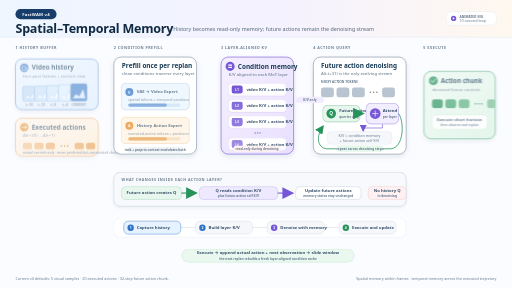
t = 0.00 s
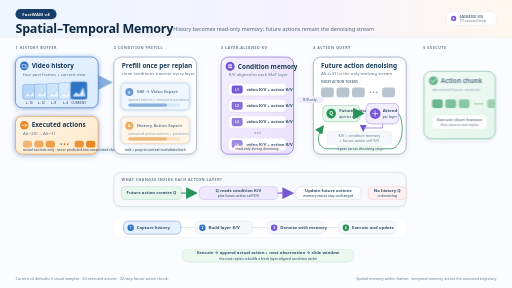
t = 1.73 s
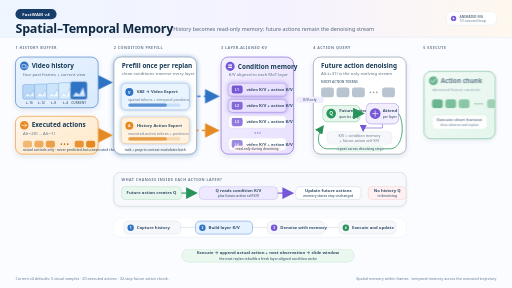
t = 3.35 s
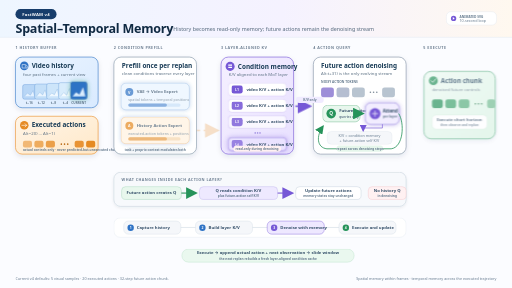
t = 5.00 s
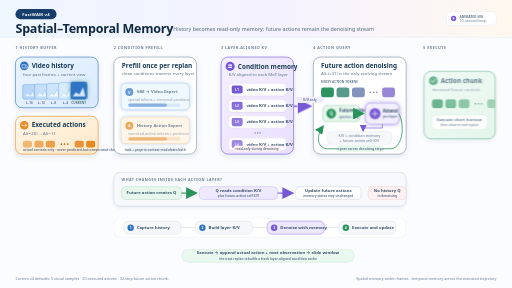
t = 6.65 s
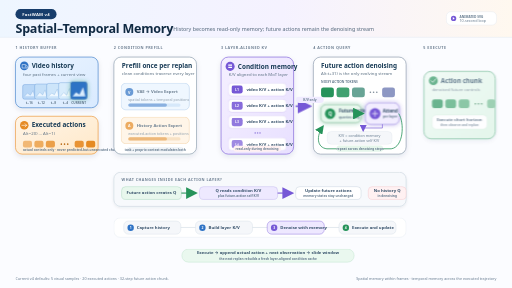
t = 7.00 s

The animated SVG that drew these frames (rendered in a browser with its animation timeline set to each time). Animation: 28 CSS @keyframes rules; one cycle of 10.00 s, repeats indefinitely.

<?xml version="1.0" encoding="UTF-8"?>
<svg xmlns="http://www.w3.org/2000/svg" width="1920" height="1080" viewBox="0 0 1920 1080" role="img" aria-labelledby="title desc">
  <title id="title">Animated FastWAM v4 Spatial-Temporal Memory</title>
  <desc id="desc">A ten-second loop showing video and executed action history becoming layer-aligned key-value memory, future action queries reading the cache, and executed controls updating the online history.</desc>
  <defs>
    <linearGradient id="headerGradient" x1="0" y1="0" x2="1" y2="0">
      <stop offset="0" stop-color="#EEF6FF"/>
      <stop offset="0.55" stop-color="#F5F2FF"/>
      <stop offset="1" stop-color="#FFF8EF"/>
    </linearGradient>
    <linearGradient id="videoGradient" x1="0" y1="0" x2="1" y2="1">
      <stop offset="0" stop-color="#EAF4FF"/>
      <stop offset="1" stop-color="#D9EAFF"/>
    </linearGradient>
    <linearGradient id="actionGradient" x1="0" y1="0" x2="1" y2="1">
      <stop offset="0" stop-color="#FFF5E8"/>
      <stop offset="1" stop-color="#FFE8C8"/>
    </linearGradient>
    <linearGradient id="memoryGradient" x1="0" y1="0" x2="1" y2="1">
      <stop offset="0" stop-color="#F5F0FF"/>
      <stop offset="1" stop-color="#E8E0FF"/>
    </linearGradient>
    <linearGradient id="futureGradient" x1="0" y1="0" x2="1" y2="1">
      <stop offset="0" stop-color="#ECFAF1"/>
      <stop offset="1" stop-color="#D9F3E3"/>
    </linearGradient>
    <filter id="shadow" x="-25%" y="-25%" width="150%" height="160%">
      <feDropShadow dx="0" dy="8" stdDeviation="10" flood-color="#17324D" flood-opacity="0.10"/>
    </filter>
    <filter id="softShadow" x="-25%" y="-25%" width="150%" height="160%">
      <feDropShadow dx="0" dy="4" stdDeviation="6" flood-color="#17324D" flood-opacity="0.08"/>
    </filter>
    <filter id="blueGlow" x="-40%" y="-40%" width="180%" height="180%">
      <feDropShadow dx="0" dy="0" stdDeviation="8" flood-color="#2F73C5" flood-opacity="0.48"/>
    </filter>
    <filter id="purpleGlow" x="-40%" y="-40%" width="180%" height="180%">
      <feDropShadow dx="0" dy="0" stdDeviation="9" flood-color="#7658D6" flood-opacity="0.48"/>
    </filter>
    <filter id="greenGlow" x="-40%" y="-40%" width="180%" height="180%">
      <feDropShadow dx="0" dy="0" stdDeviation="9" flood-color="#26935A" flood-opacity="0.48"/>
    </filter>
    <marker id="arrowBlue" markerWidth="11" markerHeight="11" refX="9" refY="5.5" orient="auto" markerUnits="strokeWidth">
      <path d="M0,0 L11,5.5 L0,11 Z" fill="#2F73C5"/>
    </marker>
    <marker id="arrowOrange" markerWidth="11" markerHeight="11" refX="9" refY="5.5" orient="auto" markerUnits="strokeWidth">
      <path d="M0,0 L11,5.5 L0,11 Z" fill="#E58A23"/>
    </marker>
    <marker id="arrowPurple" markerWidth="11" markerHeight="11" refX="9" refY="5.5" orient="auto" markerUnits="strokeWidth">
      <path d="M0,0 L11,5.5 L0,11 Z" fill="#7658D6"/>
    </marker>
    <marker id="arrowGreen" markerWidth="11" markerHeight="11" refX="9" refY="5.5" orient="auto" markerUnits="strokeWidth">
      <path d="M0,0 L11,5.5 L0,11 Z" fill="#26935A"/>
    </marker>
    <style>
      .sans { font-family: "Segoe UI", Inter, Arial, sans-serif; }
      .title { font-family: "Segoe UI", Inter, Arial, sans-serif; font-size: 47px; font-weight: 760; fill: #102A43; letter-spacing: -0.8px; }
      .subtitle { font-family: "Segoe UI", Inter, Arial, sans-serif; font-size: 20px; font-weight: 450; fill: #52667A; }
      .section { font-family: "Segoe UI", Inter, Arial, sans-serif; font-size: 14px; font-weight: 780; fill: #6B7D90; letter-spacing: 1.7px; }
      .card-title { font-family: "Segoe UI", Inter, Arial, sans-serif; font-size: 24px; font-weight: 730; fill: #183B56; }
      .card-sub { font-family: "Segoe UI", Inter, Arial, sans-serif; font-size: 16px; font-weight: 460; fill: #5B7083; }
      .label { font-family: "Segoe UI", Inter, Arial, sans-serif; font-size: 16px; font-weight: 720; fill: #334E68; }
      .small { font-family: "Segoe UI", Inter, Arial, sans-serif; font-size: 14px; font-weight: 520; fill: #667B8F; }
      .micro { font-family: "Segoe UI", Inter, Arial, sans-serif; font-size: 12px; font-weight: 650; fill: #62788C; }

      .history-video { animation: historyVideo 10s ease-in-out infinite; transform-box: fill-box; transform-origin: center; }
      .history-action { animation: historyAction 10s ease-in-out infinite; transform-box: fill-box; transform-origin: center; }
      .current-frame { animation: currentFrame 10s ease-in-out infinite; transform-box: fill-box; transform-origin: center; }
      .prefill-card { animation: prefillGlow 10s ease-in-out infinite; }
      .video-lane { animation: videoLane 10s ease-in-out infinite; }
      .action-lane { animation: actionLane 10s ease-in-out infinite; }
      .input-flow-video { stroke-dasharray: 12 13; animation: inputVideoFlow 10s linear infinite; }
      .input-flow-action { stroke-dasharray: 12 13; animation: inputActionFlow 10s linear infinite; }
      .cache-flow-video { stroke-dasharray: 12 13; animation: cacheVideoFlow 10s linear infinite; }
      .cache-flow-action { stroke-dasharray: 12 13; animation: cacheActionFlow 10s linear infinite; }
      .memory-read-flow { stroke-dasharray: 12 13; animation: memoryReadFlow 10s linear infinite; }
      .output-flow { stroke-dasharray: 12 13; animation: outputFlow 10s linear infinite; }
      .feedback-flow { stroke-dasharray: 11 10; animation: feedbackFlow 10s linear infinite; }
      .kv-1 { animation: kvOne 10s ease-in-out infinite; }
      .kv-2 { animation: kvTwo 10s ease-in-out infinite; }
      .kv-3 { animation: kvThree 10s ease-in-out infinite; }
      .kv-4 { animation: kvFour 10s ease-in-out infinite; }
      .query-badge { animation: queryPulse 10s ease-in-out infinite; transform-box: fill-box; transform-origin: center; }
      .attention-core { animation: attentionPulse 10s ease-in-out infinite; transform-box: fill-box; transform-origin: center; }
      .token-1 { animation: denoiseOne 10s ease-in-out infinite; }
      .token-2 { animation: denoiseTwo 10s ease-in-out infinite; }
      .token-3 { animation: denoiseThree 10s ease-in-out infinite; }
      .token-4 { animation: denoiseFour 10s ease-in-out infinite; }
      .output-card { animation: outputCard 10s ease-in-out infinite; transform-box: fill-box; transform-origin: center; }
      .stage-1 { animation: stageOne 10s ease-in-out infinite; }
      .stage-2 { animation: stageTwo 10s ease-in-out infinite; }
      .stage-3 { animation: stageThree 10s ease-in-out infinite; }
      .stage-4 { animation: stageFour 10s ease-in-out infinite; }

      @keyframes historyVideo {
        0%, 2% { opacity: .55; transform: translateY(7px); }
        8%, 18% { opacity: 1; transform: translateY(0); filter: url(#blueGlow); }
        23%, 78% { opacity: 1; transform: translateY(0); filter: none; }
        84%, 95% { opacity: 1; transform: translateY(0); filter: url(#greenGlow); }
        100% { opacity: .55; transform: translateY(7px); filter: none; }
      }
      @keyframes historyAction {
        0%, 5% { opacity: .50; transform: translateY(7px); }
        11%, 18% { opacity: 1; transform: translateY(0); filter: url(#blueGlow); }
        23%, 78% { opacity: 1; transform: translateY(0); filter: none; }
        84%, 95% { opacity: 1; transform: translateY(0); filter: url(#greenGlow); }
        100% { opacity: .50; transform: translateY(7px); filter: none; }
      }
      @keyframes currentFrame {
        0%, 79% { transform: scale(1); }
        84%, 92% { transform: scale(1.09); filter: url(#greenGlow); }
        97%, 100% { transform: scale(1); filter: none; }
      }
      @keyframes prefillGlow {
        0%, 17%, 42%, 100% { filter: none; }
        22%, 37% { filter: url(#blueGlow); }
      }
      @keyframes videoLane {
        0%, 17%, 42%, 100% { opacity: .72; }
        22%, 35% { opacity: 1; filter: url(#blueGlow); }
      }
      @keyframes actionLane {
        0%, 20%, 45%, 100% { opacity: .72; }
        25%, 38% { opacity: 1; filter: url(#blueGlow); }
      }
      @keyframes inputVideoFlow {
        0%, 15% { opacity: 0; stroke-dashoffset: 160; }
        19% { opacity: 1; }
        37% { opacity: 1; stroke-dashoffset: -65; }
        41%, 100% { opacity: 0; stroke-dashoffset: -80; }
      }
      @keyframes inputActionFlow {
        0%, 18% { opacity: 0; stroke-dashoffset: 160; }
        22% { opacity: 1; }
        39% { opacity: 1; stroke-dashoffset: -65; }
        43%, 100% { opacity: 0; stroke-dashoffset: -80; }
      }
      @keyframes cacheVideoFlow {
        0%, 23% { opacity: 0; stroke-dashoffset: 160; }
        27% { opacity: 1; }
        44% { opacity: 1; stroke-dashoffset: -65; }
        48%, 100% { opacity: 0; stroke-dashoffset: -80; }
      }
      @keyframes cacheActionFlow {
        0%, 26% { opacity: 0; stroke-dashoffset: 160; }
        30% { opacity: 1; }
        47% { opacity: 1; stroke-dashoffset: -65; }
        51%, 100% { opacity: 0; stroke-dashoffset: -80; }
      }
      @keyframes kvOne {
        0%, 27%, 46%, 100% { fill: #FFFFFF; stroke: #C9BBF1; filter: none; }
        31%, 40% { fill: #E9E1FF; stroke: #7658D6; filter: url(#purpleGlow); }
      }
      @keyframes kvTwo {
        0%, 30%, 49%, 100% { fill: #FFFFFF; stroke: #C9BBF1; filter: none; }
        34%, 43% { fill: #E9E1FF; stroke: #7658D6; filter: url(#purpleGlow); }
      }
      @keyframes kvThree {
        0%, 33%, 52%, 100% { fill: #FFFFFF; stroke: #C9BBF1; filter: none; }
        37%, 46% { fill: #E9E1FF; stroke: #7658D6; filter: url(#purpleGlow); }
      }
      @keyframes kvFour {
        0%, 36%, 55%, 100% { fill: #FFFFFF; stroke: #C9BBF1; filter: none; }
        40%, 49% { fill: #E9E1FF; stroke: #7658D6; filter: url(#purpleGlow); }
      }
      @keyframes memoryReadFlow {
        0%, 43% { opacity: 0; stroke-dashoffset: 180; }
        47% { opacity: 1; }
        76% { opacity: 1; stroke-dashoffset: -110; }
        80%, 100% { opacity: 0; stroke-dashoffset: -130; }
      }
      @keyframes queryPulse {
        0%, 43%, 80%, 100% { transform: scale(1); filter: none; }
        48%, 52%, 58%, 64%, 70%, 76% { transform: scale(1.08); filter: url(#greenGlow); }
        50%, 55%, 61%, 67%, 73%, 78% { transform: scale(1); filter: none; }
      }
      @keyframes attentionPulse {
        0%, 43%, 80%, 100% { transform: scale(1); filter: none; }
        49%, 75% { transform: scale(1.035); filter: url(#purpleGlow); }
      }
      @keyframes denoiseOne {
        0%, 44% { fill: #B8C4D0; }
        52% { fill: #9986D9; }
        69%, 100% { fill: #26935A; }
      }
      @keyframes denoiseTwo {
        0%, 48% { fill: #B8C4D0; }
        57% { fill: #9986D9; }
        72%, 100% { fill: #3EA26C; }
      }
      @keyframes denoiseThree {
        0%, 52% { fill: #B8C4D0; }
        61% { fill: #9986D9; }
        75%, 100% { fill: #56AF7D; }
      }
      @keyframes denoiseFour {
        0%, 56% { fill: #B8C4D0; }
        65% { fill: #9986D9; }
        78%, 100% { fill: #72BC91; }
      }
      @keyframes outputFlow {
        0%, 72% { opacity: 0; stroke-dashoffset: 120; }
        76% { opacity: 1; }
        88% { opacity: 1; stroke-dashoffset: -40; }
        92%, 100% { opacity: 0; stroke-dashoffset: -50; }
      }
      @keyframes outputCard {
        0%, 72%, 100% { transform: scale(.98); opacity: .68; filter: none; }
        79%, 93% { transform: scale(1); opacity: 1; filter: url(#greenGlow); }
      }
      @keyframes feedbackFlow {
        0%, 78% { opacity: 0; stroke-dashoffset: 260; }
        82% { opacity: 1; }
        97% { opacity: 1; stroke-dashoffset: -110; }
        100% { opacity: 0; stroke-dashoffset: -130; }
      }
      @keyframes stageOne {
        0%, 17% { fill: #E6F2FF; stroke: #2F73C5; }
        20%, 100% { fill: #F5F7FA; stroke: #D2DCE6; }
      }
      @keyframes stageTwo {
        0%, 18%, 41%, 100% { fill: #F5F7FA; stroke: #D2DCE6; }
        22%, 38% { fill: #E6F2FF; stroke: #2F73C5; }
      }
      @keyframes stageThree {
        0%, 41%, 79%, 100% { fill: #F5F7FA; stroke: #D2DCE6; }
        46%, 76% { fill: #EEE8FF; stroke: #7658D6; }
      }
      @keyframes stageFour {
        0%, 77%, 100% { fill: #F5F7FA; stroke: #D2DCE6; }
        82%, 97% { fill: #E6F7EC; stroke: #26935A; }
      }
    </style>
  </defs>

  <rect width="1920" height="1080" fill="#FBFCFF"/>
  <rect width="1920" height="140" fill="url(#headerGradient)"/>
  <path d="M0 140 H1920" stroke="#DCE6F0" stroke-width="1.5"/>

  <g transform="translate(58,34)">
    <rect x="0" y="0" width="154" height="38" rx="19" fill="#173D6B"/>
    <text x="77" y="25" text-anchor="middle" class="sans" font-size="16" font-weight="760" fill="#FFFFFF" letter-spacing="0.7">FastWAM v4</text>
    <text x="0" y="88" class="title">Spatial–Temporal Memory</text>
    <text x="592" y="84" class="subtitle">History becomes read-only memory; future actions remain the denoising stream</text>
  </g>
  <g transform="translate(1674,44)">
    <rect x="0" y="0" width="188" height="50" rx="17" fill="#FFFFFF" stroke="#D0DCE7"/>
    <circle cx="27" cy="25" r="10" fill="#7658D6"/>
    <path d="M24 20 L31 25 L24 30 Z" fill="#FFFFFF"/>
    <text x="49" y="22" class="micro" fill="#5B4AA4">ANIMATED SVG</text>
    <text x="49" y="39" class="small">10-second loop</text>
  </g>

  <text x="58" y="183" class="section">1  HISTORY BUFFER</text>
  <text x="427" y="183" class="section">2  CONDITION PREFILL</text>
  <text x="829" y="183" class="section">3  LAYER-ALIGNED KV</text>
  <text x="1175" y="183" class="section">4  ACTION QUERY</text>
  <text x="1587" y="183" class="section">5  EXECUTE</text>

  <!-- History buffer -->
  <g class="history-video">
    <g filter="url(#shadow)">
      <rect x="58" y="214" width="310" height="190" rx="25" fill="url(#videoGradient)" stroke="#2F73C5" stroke-width="2.2"/>
    </g>
    <circle cx="91" cy="247" r="16" fill="#2F73C5"/>
    <path d="M83 242 h12 l7 5 v8 H83 Z M95 244 v9" fill="none" stroke="#FFFFFF" stroke-width="2" stroke-linejoin="round"/>
    <text x="119" y="255" class="card-title">Video history</text>
    <text x="86" y="284" class="card-sub">four past frames + current view</text>
    <g transform="translate(85,307)">
      <rect x="0" y="10" width="51" height="55" rx="7" fill="#B8D6F6" stroke="#2F73C5"/>
      <path d="M7 54 L18 42 L29 50 L39 33 L45 54" fill="#E4F1FF" stroke="#6A9FD8"/>
      <rect x="45" y="8" width="51" height="57" rx="7" fill="#C4DFF8" stroke="#2F73C5"/>
      <path d="M52 54 L64 39 L75 49 L84 30 L90 54" fill="#EAF5FF" stroke="#6A9FD8"/>
      <rect x="90" y="6" width="51" height="59" rx="7" fill="#CDE5FA" stroke="#2F73C5"/>
      <path d="M97 54 L109 42 L119 48 L130 27 L135 54" fill="#EFF8FF" stroke="#6A9FD8"/>
      <rect x="135" y="3" width="51" height="62" rx="7" fill="#D8ECFC" stroke="#2F73C5"/>
      <path d="M142 54 L154 40 L165 50 L175 25 L180 54" fill="#F3FAFF" stroke="#6A9FD8"/>
      <g class="current-frame">
        <rect x="180" y="0" width="61" height="65" rx="8" fill="#2F73C5" stroke="#15589E" stroke-width="1.8"/>
        <path d="M188 54 L200 40 L213 49 L226 22 L234 54" fill="#DCEEFF" stroke="#FFFFFF" stroke-width="1.4"/>
      </g>
      <text x="25" y="84" text-anchor="middle" class="micro">t−16</text>
      <text x="70" y="84" text-anchor="middle" class="micro">t−12</text>
      <text x="115" y="84" text-anchor="middle" class="micro">t−8</text>
      <text x="160" y="84" text-anchor="middle" class="micro">t−4</text>
      <text x="210" y="84" text-anchor="middle" class="micro" fill="#1D5E9F">CURRENT</text>
    </g>
  </g>

  <g class="history-action">
    <g filter="url(#shadow)">
      <rect x="58" y="436" width="310" height="142" rx="25" fill="url(#actionGradient)" stroke="#E58A23" stroke-width="2.2"/>
    </g>
    <circle cx="91" cy="470" r="16" fill="#E58A23"/>
    <path d="M82 470 H100 M94 464 L100 470 L94 476" fill="none" stroke="#FFFFFF" stroke-width="2.2" stroke-linecap="round" stroke-linejoin="round"/>
    <text x="119" y="478" class="card-title">Executed actions</text>
    <text x="86" y="507" class="card-sub">A(t−20) … A(t−1)</text>
    <g transform="translate(86,528)">
      <rect x="0" y="0" width="34" height="25" rx="7" fill="#E58A23" opacity="0.55"/>
      <rect x="43" y="0" width="34" height="25" rx="7" fill="#E58A23" opacity="0.67"/>
      <rect x="86" y="0" width="34" height="25" rx="7" fill="#E58A23" opacity="0.79"/>
      <circle cx="144" cy="12.5" r="3" fill="#B7660F"/><circle cx="156" cy="12.5" r="3" fill="#B7660F"/><circle cx="168" cy="12.5" r="3" fill="#B7660F"/>
      <rect x="194" y="0" width="34" height="25" rx="7" fill="#E58A23" opacity="0.9"/>
      <rect x="237" y="0" width="34" height="25" rx="7" fill="#E58A23"/>
    </g>
    <text x="86" y="568" class="micro" fill="#A95B0A">actual controls only · never predicted-but-unexecuted chunks</text>
  </g>

  <!-- Prefill -->
  <g class="prefill-card">
    <g filter="url(#shadow)">
      <rect x="427" y="214" width="310" height="364" rx="27" fill="#FFFFFF" stroke="#6F8499" stroke-width="2"/>
    </g>
    <text x="457" y="255" class="card-title">Prefill once per replan</text>
    <text x="457" y="282" class="card-sub">clean conditions traverse every layer</text>
    <g class="video-lane">
      <rect x="454" y="312" width="256" height="100" rx="18" fill="#E9F4FF" stroke="#75A8DC" stroke-width="1.5"/>
      <circle cx="485" cy="345" r="15" fill="#2F73C5"/>
      <text x="485" y="351" text-anchor="middle" class="sans" font-size="14" font-weight="800" fill="#FFFFFF">V</text>
      <text x="513" y="349" class="label" fill="#215C9A">VAE → Video Expert</text>
      <text x="481" y="380" class="small">spatial tokens + temporal positions</text>
      <rect x="481" y="388" width="196" height="12" rx="6" fill="#C6DFF8"/>
      <rect x="481" y="388" width="145" height="12" rx="6" fill="#2F73C5" opacity="0.70"/>
    </g>
    <g class="action-lane">
      <rect x="454" y="439" width="256" height="100" rx="18" fill="#FFF2DF" stroke="#E5A653" stroke-width="1.5"/>
      <circle cx="485" cy="472" r="15" fill="#E58A23"/>
      <text x="485" y="478" text-anchor="middle" class="sans" font-size="14" font-weight="800" fill="#FFFFFF">A</text>
      <text x="513" y="476" class="label" fill="#A95B0A">History Action Expert</text>
      <text x="481" y="507" class="small">executed-action tokens + positions</text>
      <rect x="481" y="515" width="196" height="12" rx="6" fill="#F5D7AF"/>
      <rect x="481" y="515" width="145" height="12" rx="6" fill="#E58A23" opacity="0.74"/>
    </g>
    <rect x="475" y="551" width="214" height="22" rx="11" fill="#F1F4F7"/>
    <text x="582" y="567" text-anchor="middle" class="micro">task + proprio context modulates both</text>
  </g>

  <path class="input-flow-video" d="M368 309 H413" fill="none" stroke="#2F73C5" stroke-width="5" marker-end="url(#arrowBlue)"/>
  <path class="input-flow-action" d="M368 507 H413" fill="none" stroke="#E58A23" stroke-width="5" marker-end="url(#arrowOrange)"/>

  <!-- Layer-aligned cache -->
  <g filter="url(#shadow)">
    <rect x="829" y="214" width="272" height="364" rx="27" fill="url(#memoryGradient)" stroke="#7658D6" stroke-width="2.3"/>
  </g>
  <circle cx="863" cy="249" r="17" fill="#7658D6"/>
  <path d="M856 242 h14 v5 h-14 Z M856 250 h14 v5 h-14 Z" fill="#FFFFFF"/>
  <text x="892" y="257" class="card-title">Condition memory</text>
  <text x="858" y="286" class="card-sub">K/V aligned to each MoT layer</text>
  <g transform="translate(856,311)">
    <rect class="kv-1" x="0" y="0" width="218" height="49" rx="13" fill="#FFFFFF" stroke="#C9BBF1" stroke-width="1.5"/>
    <rect x="12" y="9" width="42" height="31" rx="9" fill="#7658D6"/>
    <text x="33" y="30" text-anchor="middle" class="sans" font-size="13" font-weight="800" fill="#FFFFFF">L1</text>
    <text x="68" y="30" class="label" fill="#5F46B3">video K/V + action K/V</text>

    <rect class="kv-2" x="0" y="61" width="218" height="49" rx="13" fill="#FFFFFF" stroke="#C9BBF1" stroke-width="1.5"/>
    <rect x="12" y="70" width="42" height="31" rx="9" fill="#7658D6" opacity="0.88"/>
    <text x="33" y="91" text-anchor="middle" class="sans" font-size="13" font-weight="800" fill="#FFFFFF">L2</text>
    <text x="68" y="91" class="label" fill="#5F46B3">video K/V + action K/V</text>

    <rect class="kv-3" x="0" y="122" width="218" height="49" rx="13" fill="#FFFFFF" stroke="#C9BBF1" stroke-width="1.5"/>
    <rect x="12" y="131" width="42" height="31" rx="9" fill="#7658D6" opacity="0.80"/>
    <text x="33" y="152" text-anchor="middle" class="sans" font-size="13" font-weight="800" fill="#FFFFFF">L3</text>
    <text x="68" y="152" class="label" fill="#5F46B3">video K/V + action K/V</text>

    <circle cx="101" cy="188" r="3" fill="#8F7ADA"/><circle cx="110" cy="188" r="3" fill="#8F7ADA"/><circle cx="119" cy="188" r="3" fill="#8F7ADA"/>

    <rect class="kv-4" x="0" y="205" width="218" height="49" rx="13" fill="#FFFFFF" stroke="#C9BBF1" stroke-width="1.5"/>
    <rect x="12" y="214" width="42" height="31" rx="9" fill="#7658D6" opacity="0.70"/>
    <text x="33" y="235" text-anchor="middle" class="sans" font-size="13" font-weight="800" fill="#FFFFFF">Lℓ</text>
    <text x="68" y="235" class="label" fill="#5F46B3">video K/V + action K/V</text>
  </g>
  <rect x="875" y="547" width="179" height="22" rx="11" fill="#FFF1F2"/>
  <text x="964" y="563" text-anchor="middle" class="micro" fill="#B13B4B">read-only during denoising</text>

  <path class="cache-flow-video" d="M737 361 H814" fill="none" stroke="#2F73C5" stroke-width="5" marker-end="url(#arrowBlue)"/>
  <path class="cache-flow-action" d="M737 489 H814" fill="none" stroke="#E58A23" stroke-width="5" marker-end="url(#arrowOrange)"/>

  <!-- Future action query -->
  <g filter="url(#shadow)">
    <rect x="1175" y="214" width="348" height="364" rx="27" fill="#FFFFFF" stroke="#74869A" stroke-width="2.1"/>
  </g>
  <text x="1204" y="255" class="card-title">Future action denoising</text>
  <text x="1204" y="282" class="card-sub">A(t:t+31) is the only evolving stream</text>

  <g transform="translate(1204,311)">
    <text x="0" y="0" class="micro">NOISY ACTION TOKENS</text>
    <rect class="token-1" x="0" y="17" width="48" height="37" rx="9" fill="#B8C4D0"/>
    <rect class="token-2" x="58" y="17" width="48" height="37" rx="9" fill="#B8C4D0"/>
    <rect class="token-3" x="116" y="17" width="48" height="37" rx="9" fill="#B8C4D0"/>
    <circle cx="185" cy="35" r="3" fill="#7D8B98"/><circle cx="197" cy="35" r="3" fill="#7D8B98"/><circle cx="209" cy="35" r="3" fill="#7D8B98"/>
    <rect class="token-4" x="229" y="17" width="48" height="37" rx="9" fill="#B8C4D0"/>
  </g>

  <g class="query-badge">
    <rect x="1210" y="395" width="140" height="62" rx="18" fill="#E8F7ED" stroke="#6DB88E" stroke-width="1.8"/>
    <circle cx="1242" cy="426" r="18" fill="#26935A"/>
    <text x="1242" y="433" text-anchor="middle" class="sans" font-size="18" font-weight="850" fill="#FFFFFF">Q</text>
    <text x="1272" y="421" class="label" fill="#26794C">Future action</text>
    <text x="1272" y="441" class="micro" fill="#26794C">queries only</text>
  </g>

  <g class="attention-core">
    <rect x="1372" y="387" width="123" height="78" rx="20" fill="#F2EDFF" stroke="#8E79DA" stroke-width="1.8"/>
    <circle cx="1407" cy="426" r="20" fill="#7658D6"/>
    <path d="M1397 426 H1417 M1407 416 V436" stroke="#FFFFFF" stroke-width="2.5" stroke-linecap="round"/>
    <text x="1435" y="421" class="label" fill="#5F46B3">Attend</text>
    <text x="1435" y="441" class="micro" fill="#5F46B3">per layer</text>
  </g>
  <path d="M1350 426 H1360" stroke="#26935A" stroke-width="4" marker-end="url(#arrowGreen)"/>
  <rect x="1227" y="493" width="243" height="48" rx="15" fill="#F5F7FA" stroke="#D3DEE7"/>
  <text x="1348" y="513" text-anchor="middle" class="small">K/V = condition memory</text>
  <text x="1348" y="532" text-anchor="middle" class="small">+ future-action self K/V</text>
  <path d="M1434 466 V480 H1362 V490" stroke="#7658D6" stroke-width="2.4" fill="none" marker-end="url(#arrowPurple)"/>
  <path d="M1495 426 C1518 461 1513 552 1467 558 H1226 C1188 554 1185 510 1211 474" fill="none" stroke="#26935A" stroke-width="3" marker-end="url(#arrowGreen)"/>
  <rect x="1262" y="546" width="175" height="23" rx="11" fill="#E5F6EB"/>
  <text x="1350" y="562" text-anchor="middle" class="micro" fill="#26794C">repeat across denoising steps</text>

  <path class="memory-read-flow" d="M1101 398 H1161" fill="none" stroke="#7658D6" stroke-width="5" marker-end="url(#arrowPurple)"/>
  <rect x="1110" y="362" width="104" height="24" rx="12" fill="#F0EBFF"/>
  <text x="1162" y="379" text-anchor="middle" class="micro" fill="#674CC3">K/V only</text>

  <!-- Execution output -->
  <g class="output-card">
    <g filter="url(#shadow)">
      <rect x="1587" y="265" width="273" height="258" rx="28" fill="url(#futureGradient)" stroke="#26935A" stroke-width="2.3"/>
    </g>
    <circle cx="1623" cy="301" r="17" fill="#26935A"/>
    <path d="M1615 301 L1621 307 L1632 294" fill="none" stroke="#FFFFFF" stroke-width="2.7" stroke-linecap="round" stroke-linejoin="round"/>
    <text x="1652" y="309" class="card-title">Action chunk</text>
    <text x="1618" y="342" class="card-sub">denoised future controls</text>
    <g transform="translate(1618,372)">
      <rect x="0" y="0" width="41" height="34" rx="9" fill="#26935A"/>
      <rect x="51" y="0" width="41" height="34" rx="9" fill="#3EA26C"/>
      <rect x="102" y="0" width="41" height="34" rx="9" fill="#56AF7D"/>
      <circle cx="166" cy="17" r="3" fill="#26794C"/><circle cx="178" cy="17" r="3" fill="#26794C"/><circle cx="190" cy="17" r="3" fill="#26794C"/>
      <rect x="211" y="0" width="31" height="34" rx="9" fill="#72BC91"/>
    </g>
    <rect x="1618" y="432" width="211" height="54" rx="16" fill="#FFFFFF" stroke="#B6DEC5"/>
    <text x="1723" y="454" text-anchor="middle" class="label" fill="#26794C">Execute short horizon</text>
    <text x="1723" y="475" text-anchor="middle" class="micro" fill="#4B8062">then observe and replan</text>
  </g>
  <path class="output-flow" d="M1523 394 H1572" fill="none" stroke="#26935A" stroke-width="5" marker-end="url(#arrowGreen)"/>

  <!-- Compact technical explanation -->
  <g filter="url(#softShadow)">
    <rect x="427" y="646" width="1096" height="128" rx="25" fill="#F7F9FC" stroke="#BBC9D6" stroke-width="1.7"/>
  </g>
  <text x="456" y="679" class="section">WHAT CHANGES INSIDE EACH ACTION LAYER?</text>
  <g transform="translate(456,700)">
    <rect x="0" y="0" width="224" height="48" rx="15" fill="#E8F7ED" stroke="#77BE95"/>
    <text x="112" y="29" text-anchor="middle" class="label" fill="#26794C">Future action creates Q</text>
    <path d="M224 24 H278" stroke="#26935A" stroke-width="4" marker-end="url(#arrowGreen)"/>
    <rect x="292" y="0" width="293" height="48" rx="15" fill="#EEE9FF" stroke="#9B88E1"/>
    <text x="438" y="21" text-anchor="middle" class="label" fill="#5F46B3">Q reads condition K/V</text>
    <text x="438" y="39" text-anchor="middle" class="micro" fill="#5F46B3">plus future-action self K/V</text>
    <path d="M585 24 H639" stroke="#7658D6" stroke-width="4" marker-end="url(#arrowPurple)"/>
    <rect x="653" y="0" width="245" height="48" rx="15" fill="#FFFFFF" stroke="#9EB0C0"/>
    <text x="775" y="21" text-anchor="middle" class="label">Update future actions</text>
    <text x="775" y="39" text-anchor="middle" class="micro">memory states stay unchanged</text>
    <rect x="925" y="0" width="142" height="48" rx="15" fill="#FFF1F2" stroke="#EBA3AD"/>
    <text x="996" y="21" text-anchor="middle" class="label" fill="#A63A49">No history Q</text>
    <text x="996" y="39" text-anchor="middle" class="micro" fill="#A63A49">in denoising</text>
  </g>

  <!-- Progress rail -->
  <g transform="translate(427,817)">
    <rect x="0" y="0" width="1096" height="73" rx="24" fill="#FFFFFF" stroke="#D1DCE6"/>
    <path d="M118 36 H978" stroke="#DCE4EB" stroke-width="3"/>
    <g transform="translate(37,12)">
      <rect class="stage-1" x="0" y="0" width="214" height="49" rx="17" fill="#F5F7FA" stroke="#D2DCE6" stroke-width="1.5"/>
      <circle cx="26" cy="25" r="12" fill="#2F73C5"/>
      <text x="26" y="30" text-anchor="middle" class="sans" font-size="13" font-weight="800" fill="#FFFFFF">1</text>
      <text x="49" y="30" class="label">Capture history</text>
    </g>
    <g transform="translate(306,12)">
      <rect class="stage-2" x="0" y="0" width="214" height="49" rx="17" fill="#F5F7FA" stroke="#D2DCE6" stroke-width="1.5"/>
      <circle cx="26" cy="25" r="12" fill="#2F73C5"/>
      <text x="26" y="30" text-anchor="middle" class="sans" font-size="13" font-weight="800" fill="#FFFFFF">2</text>
      <text x="49" y="30" class="label">Build layer K/V</text>
    </g>
    <g transform="translate(575,12)">
      <rect class="stage-3" x="0" y="0" width="214" height="49" rx="17" fill="#F5F7FA" stroke="#D2DCE6" stroke-width="1.5"/>
      <circle cx="26" cy="25" r="12" fill="#7658D6"/>
      <text x="26" y="30" text-anchor="middle" class="sans" font-size="13" font-weight="800" fill="#FFFFFF">3</text>
      <text x="49" y="30" class="label">Denoise with memory</text>
    </g>
    <g transform="translate(844,12)">
      <rect class="stage-4" x="0" y="0" width="214" height="49" rx="17" fill="#F5F7FA" stroke="#D2DCE6" stroke-width="1.5"/>
      <circle cx="26" cy="25" r="12" fill="#26935A"/>
      <text x="26" y="30" text-anchor="middle" class="sans" font-size="13" font-weight="800" fill="#FFFFFF">4</text>
      <text x="49" y="30" class="label">Execute and update</text>
    </g>
  </g>

  <!-- Feedback loop -->
  <path class="feedback-flow" d="M1723 523 V959 H210 C118 959 89 908 89 846 V591" fill="none" stroke="#26935A" stroke-width="3.4" marker-end="url(#arrowGreen)"/>
  <path class="feedback-flow" d="M210 959 C112 959 31 908 31 846 V309 H44" fill="none" stroke="#26935A" stroke-width="3.4" marker-end="url(#arrowGreen)"/>
  <rect x="682" y="934" width="646" height="49" rx="24" fill="#EAF8EF" stroke="#9ED3B3"/>
  <text x="1005" y="954" text-anchor="middle" class="label" fill="#26794C">Execute → append actual action + next observation → slide window</text>
  <text x="1005" y="974" text-anchor="middle" class="micro" fill="#4B8062">the next replan rebuilds a fresh layer-aligned condition cache</text>

  <text x="58" y="1050" class="small">Current v4 defaults: 5 visual samples · 20 executed actions · 32-step future action chunk.</text>
  <text x="1862" y="1050" text-anchor="end" class="small">Spatial memory within frames · temporal memory across the executed trajectory</text>
</svg>
